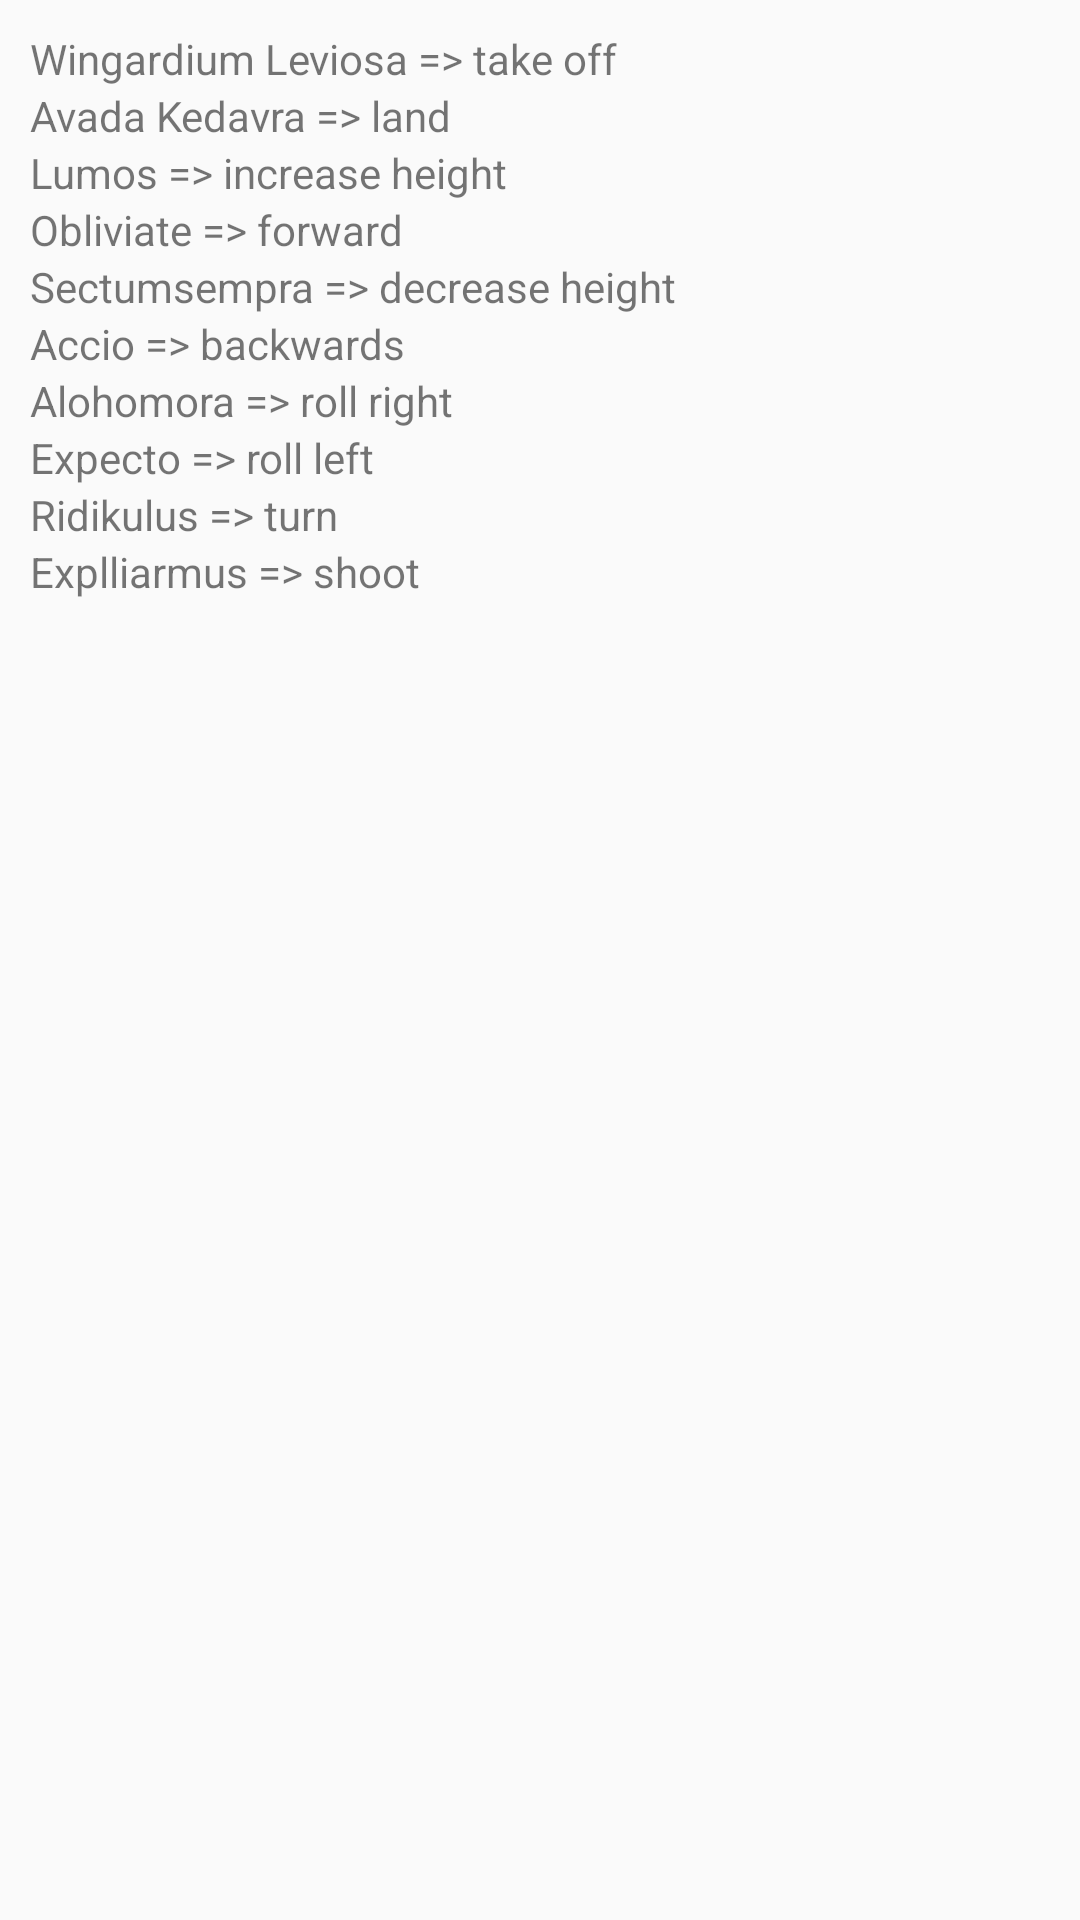

Write the Android layout XML for this screen, with the resource values it uses.
<!-- AndroidManifest.xml: application theme AppTheme -->
<!-- res/layout/instructions.xml -->
<?xml version="1.0" encoding="utf-8"?>
<LinearLayout xmlns:android="http://schemas.android.com/apk/res/android"
    android:orientation="vertical"
    android:layout_width="match_parent"
    android:layout_height="match_parent"
    android:layoutDirection="ltr"
    android:textDirection="ltr"
    android:paddingStart="10dp"
    android:paddingTop="10dp">

    <TextView
        android:layout_width="wrap_content"
        android:layout_height="wrap_content"
        android:text="Wingardium Leviosa => take off"/>
    <TextView
        android:layout_width="wrap_content"
        android:layout_height="wrap_content"
        android:text="Avada Kedavra => land"/>
    <TextView
        android:layout_width="wrap_content"
        android:layout_height="wrap_content"
        android:text="Lumos => increase height"/>
    <TextView
        android:layout_width="wrap_content"
        android:layout_height="wrap_content"
        android:text="Obliviate => forward"/>
    <TextView
        android:layout_width="wrap_content"
        android:layout_height="wrap_content"
        android:text="Sectumsempra => decrease height"/>
    <TextView
        android:layout_width="wrap_content"
        android:layout_height="wrap_content"
        android:text="Accio => backwards"/>
    <TextView
        android:layout_width="wrap_content"
        android:layout_height="wrap_content"
        android:text="Alohomora => roll right"/>
    <TextView
        android:layout_width="wrap_content"
        android:layout_height="wrap_content"
        android:text="Expecto => roll left"/>
    <TextView
        android:layout_width="wrap_content"
        android:layout_height="wrap_content"
        android:text="Ridikulus => turn"/>
    <TextView
        android:layout_width="wrap_content"
        android:layout_height="wrap_content"
        android:text="Explliarmus => shoot"/>



</LinearLayout>
<!-- resources referenced by this layout -->
<resources>
  <style name="AppTheme" parent="Theme.AppCompat.Light.DarkActionBar">
      
          
          <item name="colorPrimary">@color/primary</item>
          <item name="colorPrimaryDark">@color/primary_dark</item>
          <item name="colorAccent">@color/accent</item>
  
      </style>
  <color name="primary">#3F51B5</color>
  <color name="primary_dark">#303F9F</color>
  <color name="accent">#009688</color>
</resources>
